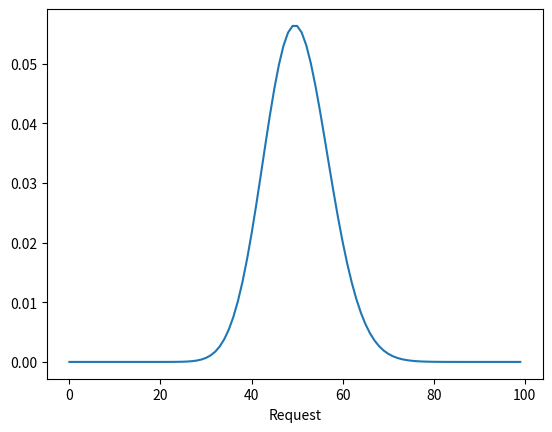

This figure's Python source:
import datetime
import matplotlib.pyplot as plt
import numpy as np

# ポアソン分布、確率密度関数
def poisson(k, lamb):
    ret = np.e**(-lamb)
    for i in range(k):
        ret *= lamb / (i + 1)
    return ret

x = np.arange(0, 100)
y = [poisson(k, 50) for k in x]

plt.plot(x, y)
plt.xlabel("Request")

plt.show()

